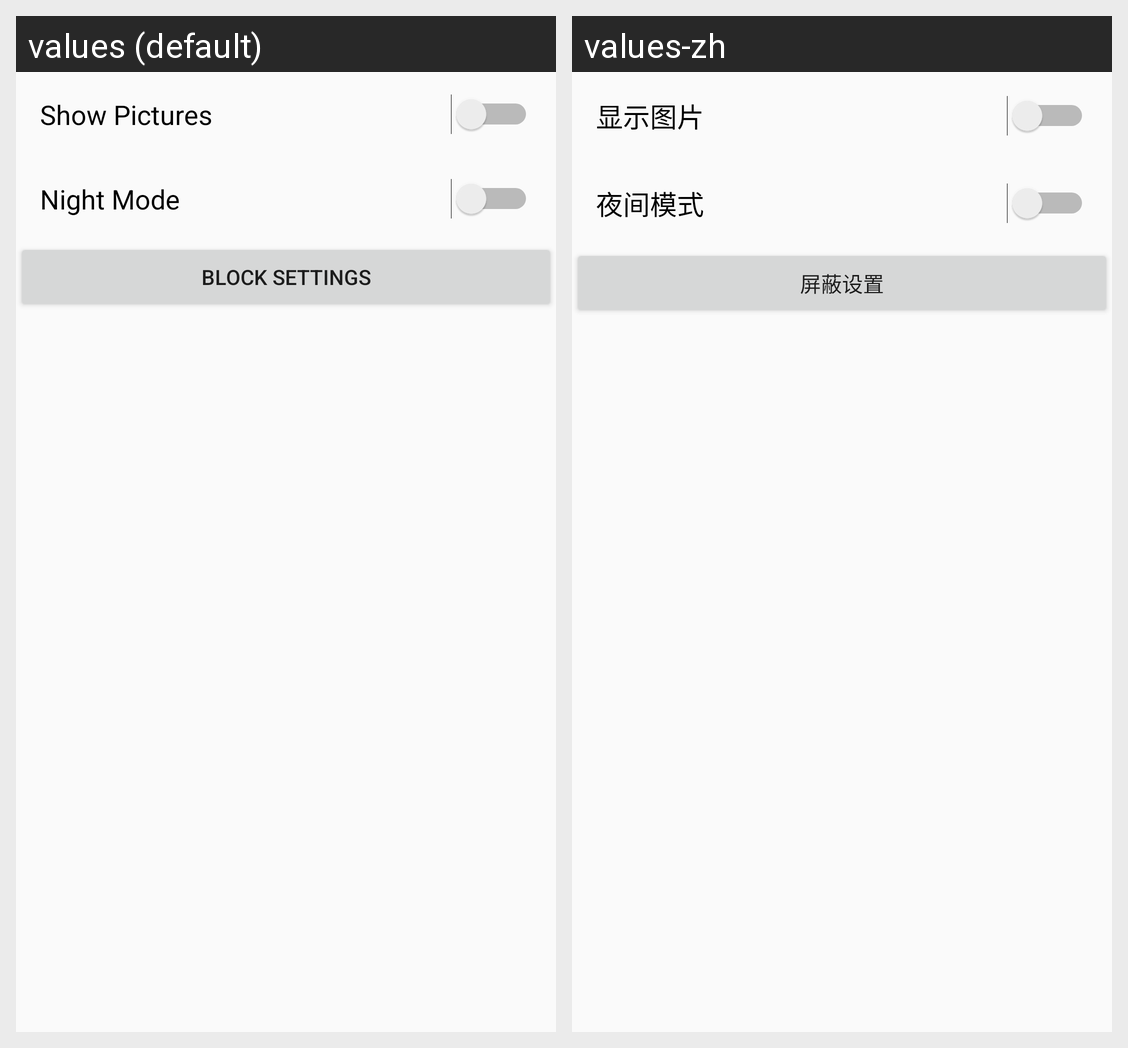

This grid shows one Android layout under two languages. Give, for every string resource on the screen, its name, the default text and each shown locale's text.
Android screen res/layout/activity_settings.xml rendered under 2 locales, left to right: values (default), values-zh. Device: Nexus 5 (rendered at 1080×1920; each locale shown at half size, 540×960, under a caption strip naming it); theme AppTheme.
Strings drawn on this screen, with the default value and each locale's value (text and hints the layout hard-codes, and strings that could not be matched under every locale, appear in the picture but are not listed):

show_pictures
  values: Show Pictures
  values-zh: 显示图片

night_mode
  values: Night Mode
  values-zh: 夜间模式

block_settings
  values: Block Settings
  values-zh: 屏蔽设置
